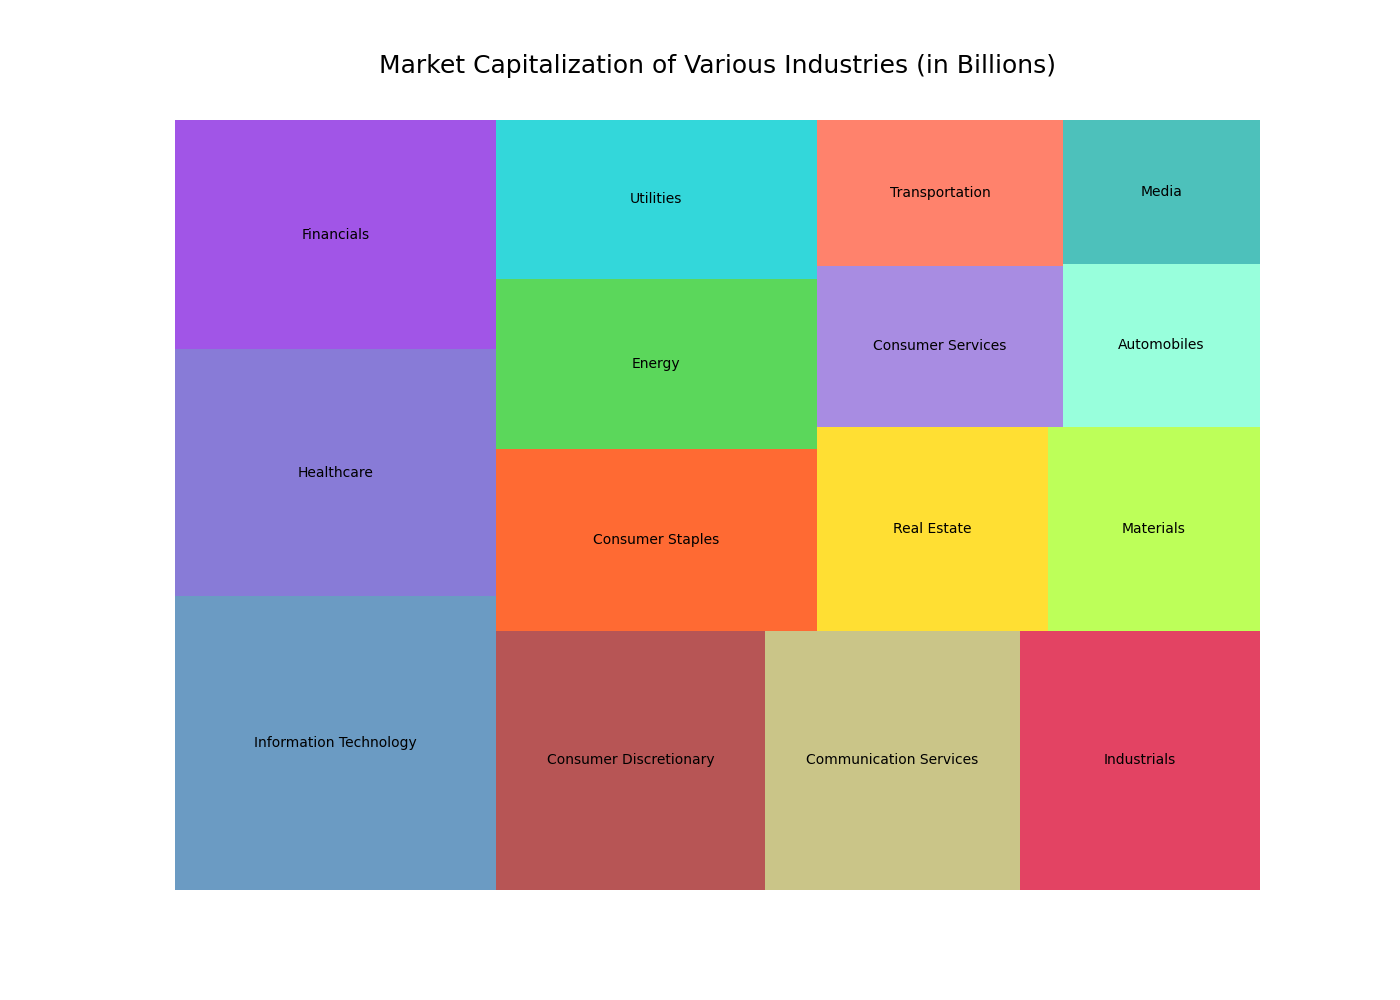

The file beside this chart, header and first rows:
Industry, Value
Information Technology, 5000
Healthcare, 4200
Financials, 3900
Consumer Discretionary, 3700
Communication Services, 3500
Industrials, 3300
Consumer Staples, 3100
Energy, 2900
Utilities, 2700
Real Estate, 2500
Materials, 2300
Consumer Services, 2100
Transportation, 1900
Automobiles, 1700
Media, 1500
